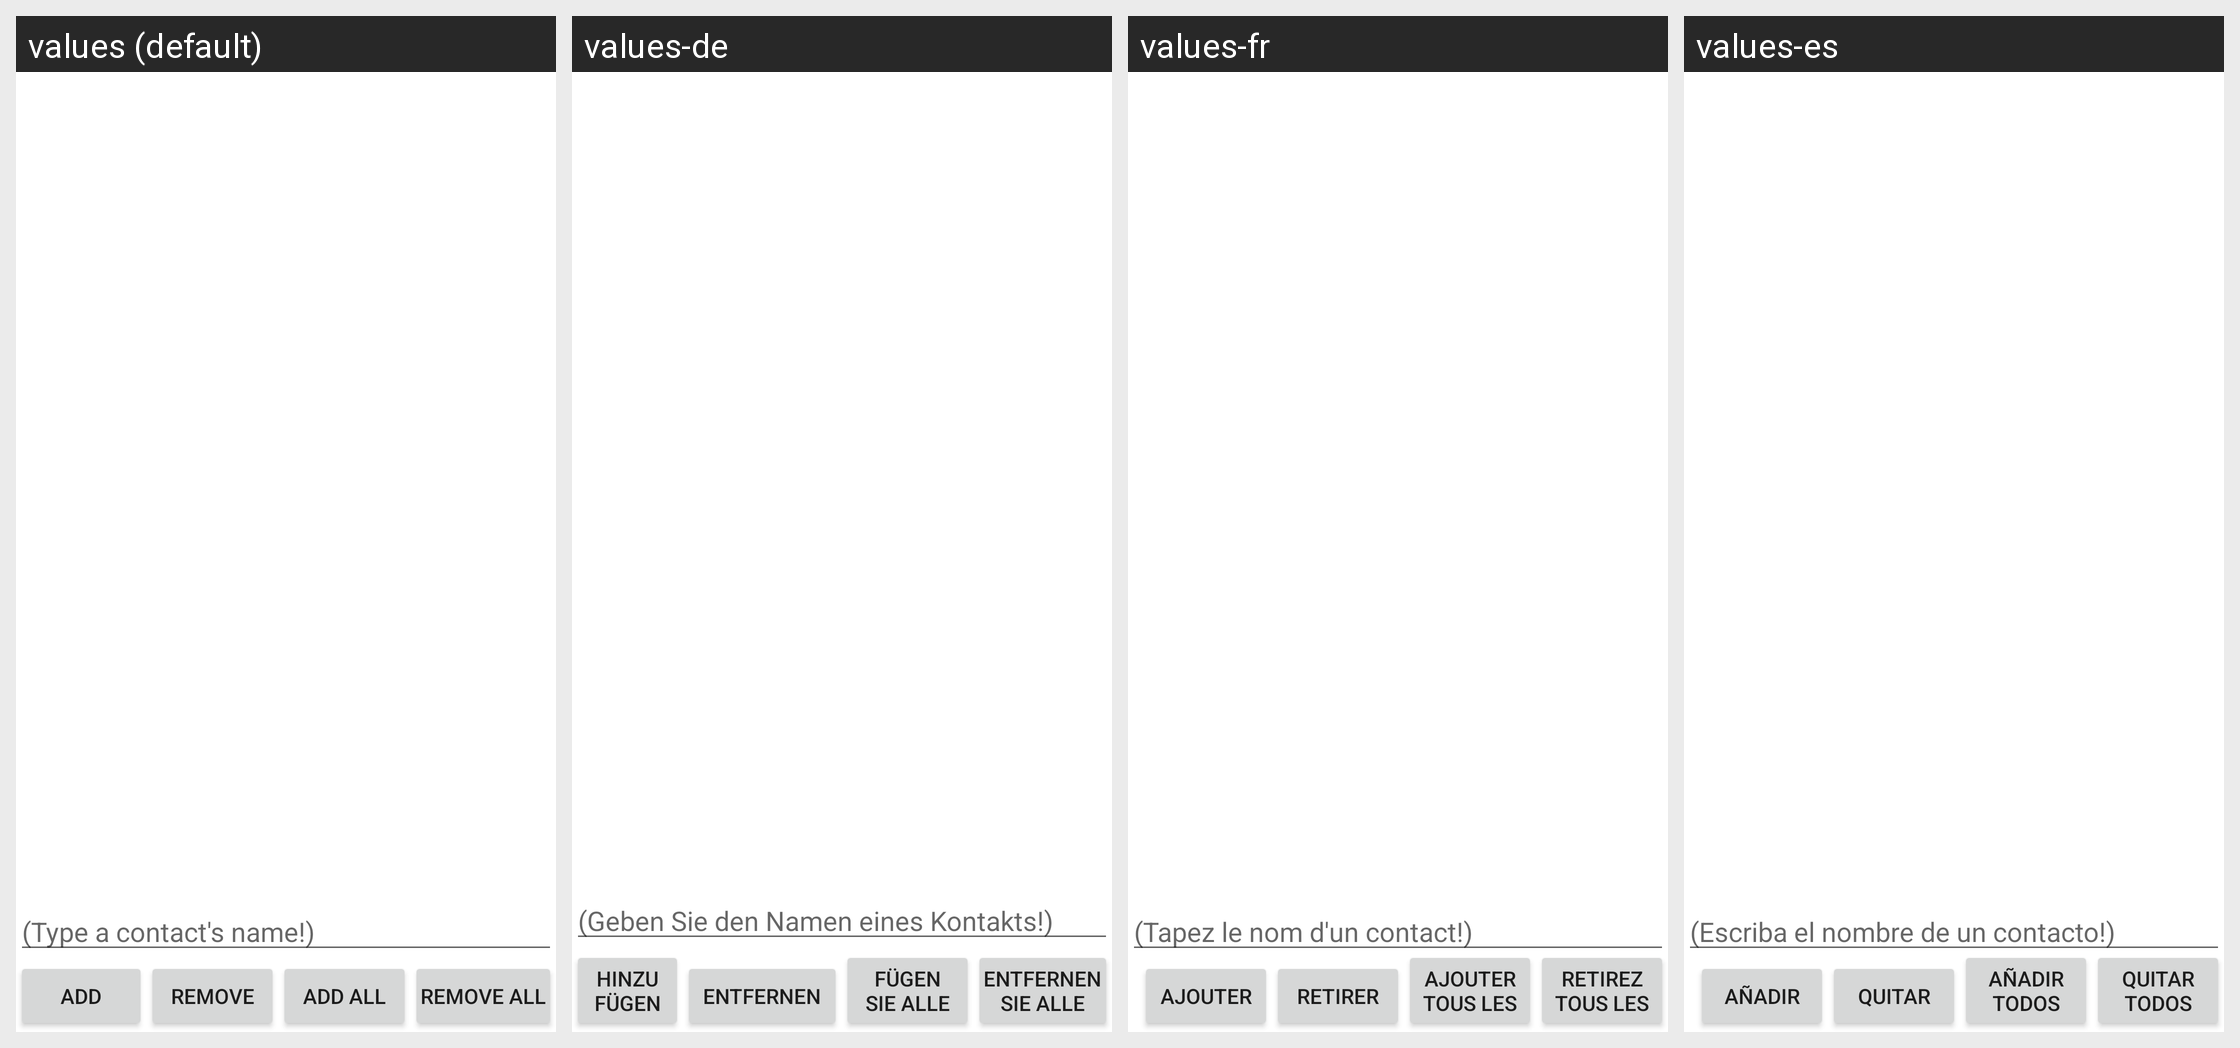

For this localized Android screen grid, give each drawn string resource with its value in every locale shown.
Android screen res/layout/black_list.xml rendered under 4 locales, left to right: values (default), values-de, values-fr, values-es. Device: Nexus 5 (rendered at 1080×1920; each locale shown at half size, 540×960, under a caption strip naming it); theme Theme.MaterialComponents.DayNight.NoActionBar.
Strings drawn on this screen, with the default value and each locale's value (text and hints the layout hard-codes, and strings that could not be matched under every locale, appear in the picture but are not listed):

remove_all_button
  values: Remove All
  values-de: entfernen
      Sie alle
  values-fr: Retirez
      tous les
  values-es: Quitar
      Todos

select_all_button
  values: Add All
  values-de: Fügen
      Sie alle
  values-fr: Ajouter
      tous les
  values-es: Añadir
      Todos

remove_button
  values: Remove
  values-de: Entfernen
  values-fr: Retirer
  values-es: Quitar

add_button
  values: Add
  values-de: Hinzufügen
  values-fr: Ajouter
  values-es: Añadir

blacklist_add
  values: (Type a contact's name!)
  values-de: (Geben Sie den Namen eines Kontakts!)
  values-fr: (Tapez le nom d'un contact!)
  values-es: (Escriba el nombre de un contacto!)
